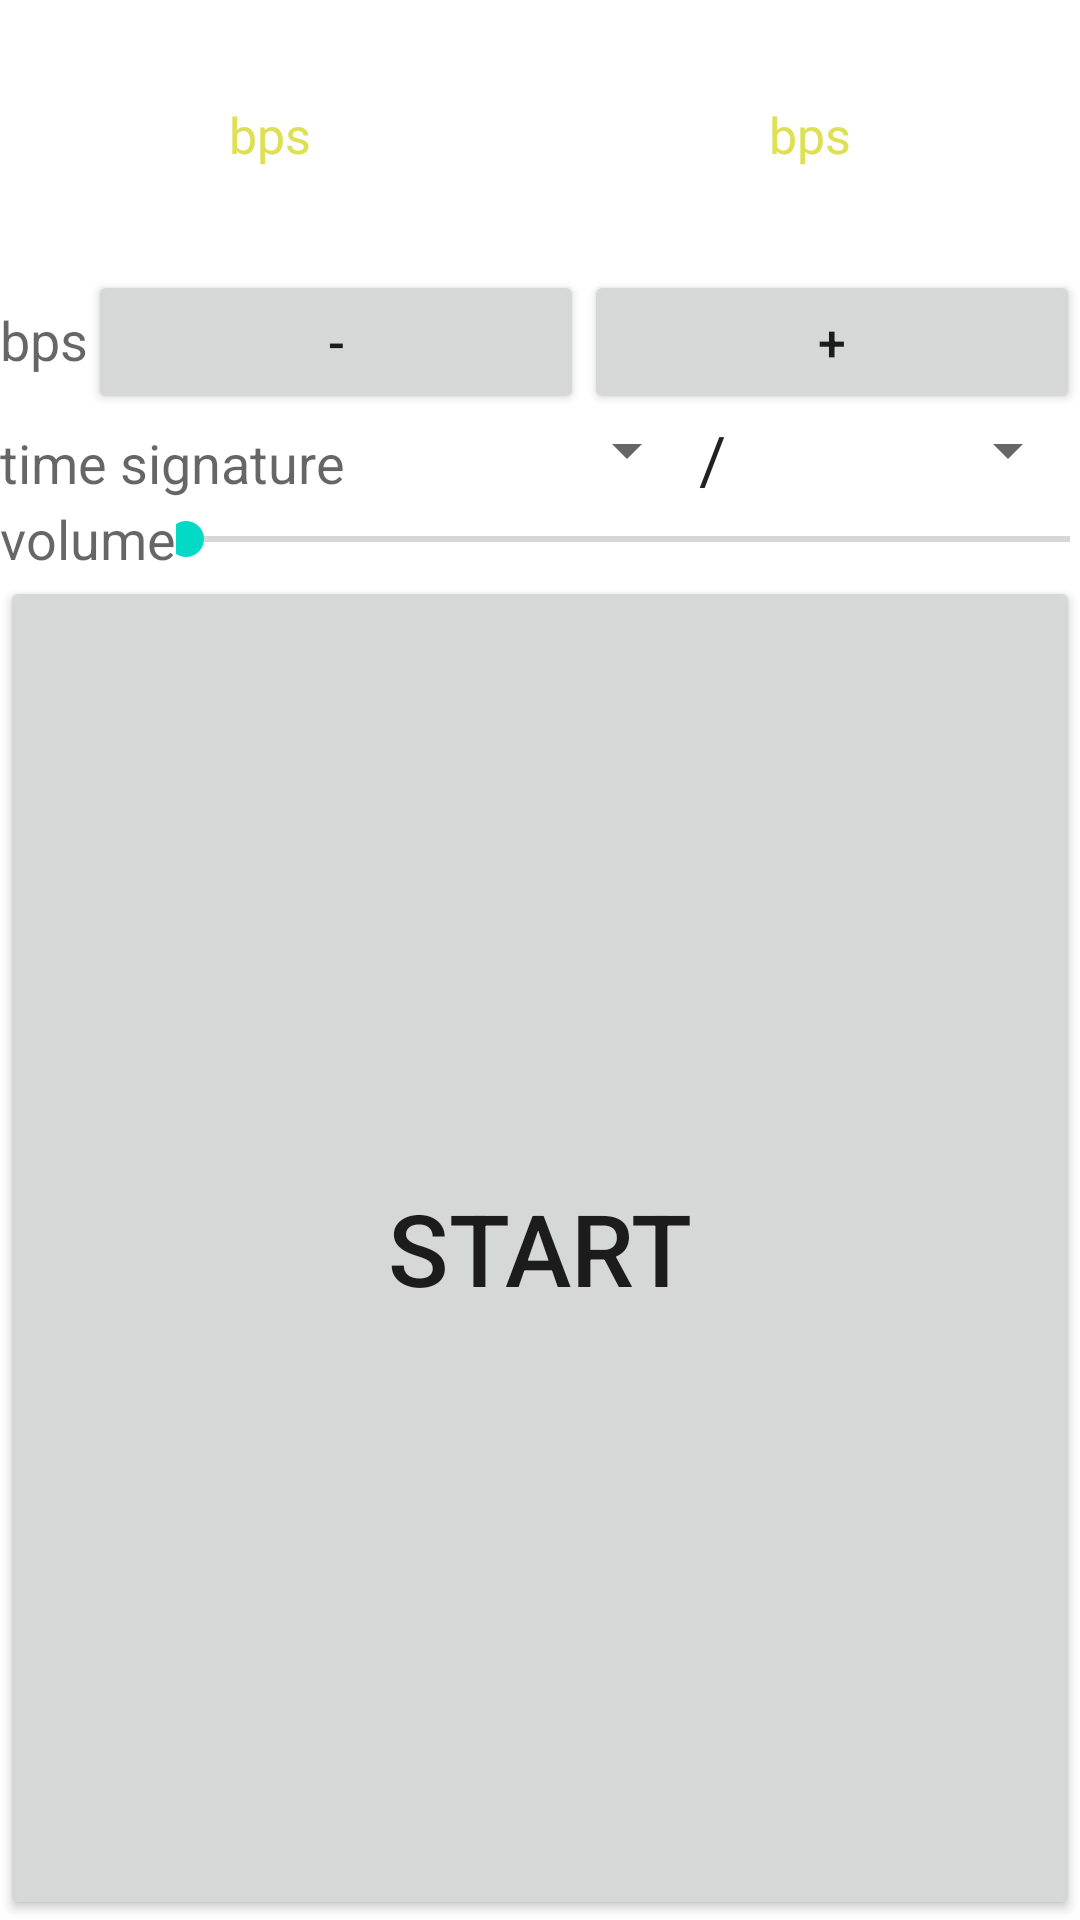

Reconstruct the res/layout file that produces this screen, plus the resources it refers to.
<!-- AndroidManifest.xml: fallback theme Theme.MaterialComponents.DayNight.NoActionBar -->
<!-- res/layout/main.xml -->
<?xml version="1.0" encoding="utf-8"?>
<LinearLayout xmlns:android="http://schemas.android.com/apk/res/android"
    android:layout_width="fill_parent"
    android:layout_height="fill_parent"
    android:orientation="vertical" >

    <LinearLayout
        android:id="@+id/linearLayout1"
        android:layout_width="match_parent"
        android:layout_height="wrap_content" >

        <TextView
            android:id="@+id/bps"
            android:layout_width="0px"
            android:layout_height="90dp"
            android:layout_weight="1"
            android:text="@string/bps"
            android:textAppearance="?android:attr/textAppearanceLarge"
            android:textColor="@color/yellow"
            android:textSize="50px"
            android:gravity="center_vertical|center_horizontal" />

        <TextView
            android:id="@+id/timesignature"
            android:layout_width="0px"
            android:layout_height="90dp"
            android:layout_weight="1"
            android:gravity="center_vertical|center_horizontal"
            android:text="@string/bps"
            android:textAppearance="?android:attr/textAppearanceLarge"
            android:textColor="@color/yellow"
            android:textSize="50px" />

    </LinearLayout>

    <LinearLayout
        android:id="@+id/linearLayout2"
        android:layout_width="match_parent"
        android:layout_height="wrap_content" >

        <TextView
            android:id="@+id/textView1"
            android:layout_width="wrap_content"
            android:layout_height="wrap_content"
            android:text="@string/bps"
            android:textAppearance="?android:attr/textAppearanceMedium" />

        <Button
            android:id="@+id/minus"
            android:layout_width="0px"
            android:layout_height="wrap_content"
            android:layout_weight="1"
            android:onClick="onMinusClick"
            android:text="@string/minus"
            android:textSize="50px" />

        <Button
            android:id="@+id/plus"
            android:layout_width="0px"
            android:layout_height="wrap_content"
            android:layout_weight="1"
            android:onClick="onPlusClick"
            android:text="@string/plus"
            android:textSize="50px" />

    </LinearLayout>

    <LinearLayout
        android:id="@+id/linearLayout3"
        android:layout_width="match_parent"
        android:layout_height="wrap_content" >

        <TextView
            android:id="@+id/textView2"
            android:layout_width="wrap_content"
            android:layout_height="wrap_content"
            android:text="@string/timesignature"
            android:textAppearance="?android:attr/textAppearanceMedium" />

        <Spinner
            android:id="@+id/beatspinner"
            android:layout_width="wrap_content"
            android:layout_height="wrap_content"
            android:layout_weight="1" />

        <TextView
            android:id="@+id/textView4"
            android:layout_width="wrap_content"
            android:layout_height="wrap_content"
            android:text="@string/dash"
            android:textAppearance="?android:attr/textAppearanceLarge" />

        <Spinner
            android:id="@+id/notespinner"
            android:layout_width="wrap_content"
            android:layout_height="wrap_content"
            android:layout_weight="1" />

    </LinearLayout>

    <LinearLayout
        android:id="@+id/linearLayout4"
        android:layout_width="match_parent"
        android:layout_height="wrap_content" >

        <TextView
            android:id="@+id/textView3"
            android:layout_width="wrap_content"
            android:layout_height="match_parent"
            android:text="@string/volume"
            android:textAppearance="?android:attr/textAppearanceMedium" />

        <SeekBar
            android:id="@+id/volumebar"
            android:layout_width="match_parent"
            android:layout_height="wrap_content"
            android:layout_weight="1"
            android:padding="10px" />

    </LinearLayout>

    <Button
        android:id="@+id/startstop"
        android:layout_width="match_parent"
        android:layout_height="match_parent"
        android:onClick="onStartStopClick"
        android:text="@string/start"
        android:textSize="100px" />

</LinearLayout>
<!-- resources referenced by this layout -->
<resources>
  <color name="yellow">#DEE054</color>
  <string name="bps">bps</string>
  <string name="dash">/</string>
  <string name="minus">-</string>
  <string name="plus">+</string>
  <string name="start">Start</string>
  <string name="timesignature">time signature</string>
  <string name="volume">volume</string>
</resources>
